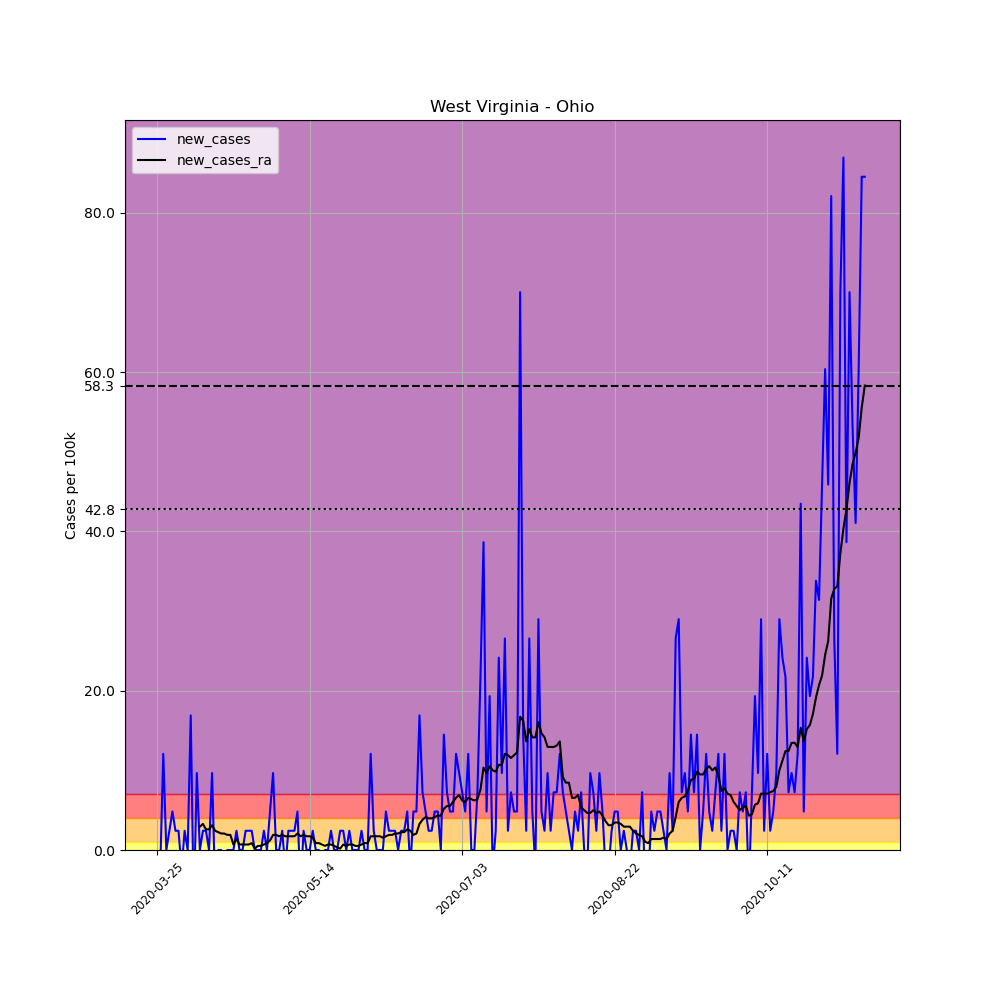

Data behind this chart, as committed beside it:
, date, county, state, fips, cases, deaths, COUNTY, STNAME, CTYNAME, POPESTIMATE2019, per_100k, new_cases, new_cases_ra
359677, 2020-03-25, Ohio, West Virginia, 54069, 2, 0, 69, West Virginia, Ohio, 41411, 4.83, , 
359678, 2020-03-26, Ohio, West Virginia, 54069, 1, 0, 69, West Virginia, Ohio, 41411, 2.415, -2.415, 
359679, 2020-03-27, Ohio, West Virginia, 54069, 6, 0, 69, West Virginia, Ohio, 41411, 14.49, 12.07, 
359680, 2020-03-28, Ohio, West Virginia, 54069, 6, 0, 69, West Virginia, Ohio, 41411, 14.49, 0.0, 
359681, 2020-03-29, Ohio, West Virginia, 54069, 7, 0, 69, West Virginia, Ohio, 41411, 16.9, 2.415, 
359682, 2020-03-30, Ohio, West Virginia, 54069, 9, 0, 69, West Virginia, Ohio, 41411, 21.73, 4.83, 
359683, 2020-03-31, Ohio, West Virginia, 54069, 10, 0, 69, West Virginia, Ohio, 41411, 24.15, 2.415, 
359684, 2020-04-01, Ohio, West Virginia, 54069, 11, 0, 69, West Virginia, Ohio, 41411, 26.56, 2.415, 
359685, 2020-04-02, Ohio, West Virginia, 54069, 10, 0, 69, West Virginia, Ohio, 41411, 24.15, -2.415, 
359686, 2020-04-03, Ohio, West Virginia, 54069, 11, 0, 69, West Virginia, Ohio, 41411, 26.56, 2.415, 
359687, 2020-04-04, Ohio, West Virginia, 54069, 11, 0, 69, West Virginia, Ohio, 41411, 26.56, 0.0, 
359688, 2020-04-05, Ohio, West Virginia, 54069, 18, 0, 69, West Virginia, Ohio, 41411, 43.47, 16.9, 
359689, 2020-04-06, Ohio, West Virginia, 54069, 15, 0, 69, West Virginia, Ohio, 41411, 36.22, -7.244, 
359690, 2020-04-07, Ohio, West Virginia, 54069, 19, 0, 69, West Virginia, Ohio, 41411, 45.88, 9.659, 
359691, 2020-04-08, Ohio, West Virginia, 54069, 19, 0, 69, West Virginia, Ohio, 41411, 45.88, 0.0, 2.932
359692, 2020-04-09, Ohio, West Virginia, 54069, 20, 0, 69, West Virginia, Ohio, 41411, 48.3, 2.415, 3.277
359693, 2020-04-10, Ohio, West Virginia, 54069, 21, 0, 69, West Virginia, Ohio, 41411, 50.71, 2.415, 2.587
359694, 2020-04-11, Ohio, West Virginia, 54069, 21, 0, 69, West Virginia, Ohio, 41411, 50.71, 0.0, 2.587
359695, 2020-04-12, Ohio, West Virginia, 54069, 25, 0, 69, West Virginia, Ohio, 41411, 60.37, 9.659, 3.105
359696, 2020-04-13, Ohio, West Virginia, 54069, 23, 1, 69, West Virginia, Ohio, 41411, 55.54, -4.83, 2.415
359697, 2020-04-14, Ohio, West Virginia, 54069, 23, 1, 69, West Virginia, Ohio, 41411, 55.54, 0.0, 2.242
359698, 2020-04-15, Ohio, West Virginia, 54069, 23, 1, 69, West Virginia, Ohio, 41411, 55.54, 0.0, 2.07
359699, 2020-04-16, Ohio, West Virginia, 54069, 22, 1, 69, West Virginia, Ohio, 41411, 53.13, -2.415, 2.07
359700, 2020-04-17, Ohio, West Virginia, 54069, 22, 1, 69, West Virginia, Ohio, 41411, 53.13, 0.0, 1.897
359701, 2020-04-18, Ohio, West Virginia, 54069, 22, 1, 69, West Virginia, Ohio, 41411, 53.13, 0.0, 1.897
359702, 2020-04-19, Ohio, West Virginia, 54069, 22, 1, 69, West Virginia, Ohio, 41411, 53.13, 0.0, 0.6899
359703, 2020-04-20, Ohio, West Virginia, 54069, 23, 1, 69, West Virginia, Ohio, 41411, 55.54, 2.415, 1.38
359704, 2020-04-21, Ohio, West Virginia, 54069, 23, 1, 69, West Virginia, Ohio, 41411, 55.54, 0.0, 0.6899
359705, 2020-04-22, Ohio, West Virginia, 54069, 23, 1, 69, West Virginia, Ohio, 41411, 55.54, 0.0, 0.6899
359706, 2020-04-23, Ohio, West Virginia, 54069, 24, 1, 69, West Virginia, Ohio, 41411, 57.96, 2.415, 0.6899
359707, 2020-04-24, Ohio, West Virginia, 54069, 25, 1, 69, West Virginia, Ohio, 41411, 60.37, 2.415, 0.6899
359708, 2020-04-25, Ohio, West Virginia, 54069, 26, 1, 69, West Virginia, Ohio, 41411, 62.79, 2.415, 0.8624
359709, 2020-04-26, Ohio, West Virginia, 54069, 26, 1, 69, West Virginia, Ohio, 41411, 62.79, 0.0, 0.1725
359710, 2020-04-27, Ohio, West Virginia, 54069, 26, 1, 69, West Virginia, Ohio, 41411, 62.79, 0.0, 0.5175
359711, 2020-04-28, Ohio, West Virginia, 54069, 26, 1, 69, West Virginia, Ohio, 41411, 62.79, 0.0, 0.5175
359712, 2020-04-29, Ohio, West Virginia, 54069, 27, 1, 69, West Virginia, Ohio, 41411, 65.2, 2.415, 0.6899
359713, 2020-04-30, Ohio, West Virginia, 54069, 27, 1, 69, West Virginia, Ohio, 41411, 65.2, 0.0, 0.8624
359714, 2020-05-01, Ohio, West Virginia, 54069, 29, 1, 69, West Virginia, Ohio, 41411, 70.03, 4.83, 1.207
359715, 2020-05-02, Ohio, West Virginia, 54069, 33, 1, 69, West Virginia, Ohio, 41411, 79.69, 9.659, 1.897
359716, 2020-05-03, Ohio, West Virginia, 54069, 33, 1, 69, West Virginia, Ohio, 41411, 79.69, 0.0, 1.897
359717, 2020-05-04, Ohio, West Virginia, 54069, 33, 1, 69, West Virginia, Ohio, 41411, 79.69, 0.0, 1.725
359718, 2020-05-05, Ohio, West Virginia, 54069, 34, 1, 69, West Virginia, Ohio, 41411, 82.1, 2.415, 1.897
359719, 2020-05-06, Ohio, West Virginia, 54069, 33, 1, 69, West Virginia, Ohio, 41411, 79.69, -2.415, 1.725
359720, 2020-05-07, Ohio, West Virginia, 54069, 34, 1, 69, West Virginia, Ohio, 41411, 82.1, 2.415, 1.725
359721, 2020-05-08, Ohio, West Virginia, 54069, 35, 1, 69, West Virginia, Ohio, 41411, 84.52, 2.415, 1.725
359722, 2020-05-09, Ohio, West Virginia, 54069, 36, 1, 69, West Virginia, Ohio, 41411, 86.93, 2.415, 1.725
359723, 2020-05-10, Ohio, West Virginia, 54069, 38, 1, 69, West Virginia, Ohio, 41411, 91.76, 4.83, 2.07
359724, 2020-05-11, Ohio, West Virginia, 54069, 36, 1, 69, West Virginia, Ohio, 41411, 86.93, -4.83, 1.725
359725, 2020-05-12, Ohio, West Virginia, 54069, 37, 1, 69, West Virginia, Ohio, 41411, 89.35, 2.415, 1.897
359726, 2020-05-13, Ohio, West Virginia, 54069, 37, 1, 69, West Virginia, Ohio, 41411, 89.35, 0.0, 1.725
359727, 2020-05-14, Ohio, West Virginia, 54069, 37, 1, 69, West Virginia, Ohio, 41411, 89.35, 0.0, 1.725
359728, 2020-05-15, Ohio, West Virginia, 54069, 38, 1, 69, West Virginia, Ohio, 41411, 91.76, 2.415, 1.552
359729, 2020-05-16, Ohio, West Virginia, 54069, 38, 1, 69, West Virginia, Ohio, 41411, 91.76, 0.0, 0.8624
359730, 2020-05-17, Ohio, West Virginia, 54069, 38, 1, 69, West Virginia, Ohio, 41411, 91.76, 0.0, 0.8624
359731, 2020-05-18, Ohio, West Virginia, 54069, 37, 1, 69, West Virginia, Ohio, 41411, 89.35, -2.415, 0.6899
359732, 2020-05-19, Ohio, West Virginia, 54069, 37, 1, 69, West Virginia, Ohio, 41411, 89.35, 0.0, 0.5175
359733, 2020-05-20, Ohio, West Virginia, 54069, 37, 1, 69, West Virginia, Ohio, 41411, 89.35, 0.0, 0.6899
359734, 2020-05-21, Ohio, West Virginia, 54069, 38, 1, 69, West Virginia, Ohio, 41411, 91.76, 2.415, 0.6899
359735, 2020-05-22, Ohio, West Virginia, 54069, 38, 1, 69, West Virginia, Ohio, 41411, 91.76, 0.0, 0.5175
359736, 2020-05-23, Ohio, West Virginia, 54069, 38, 1, 69, West Virginia, Ohio, 41411, 91.76, 0.0, 0.345
... 173 more rows
